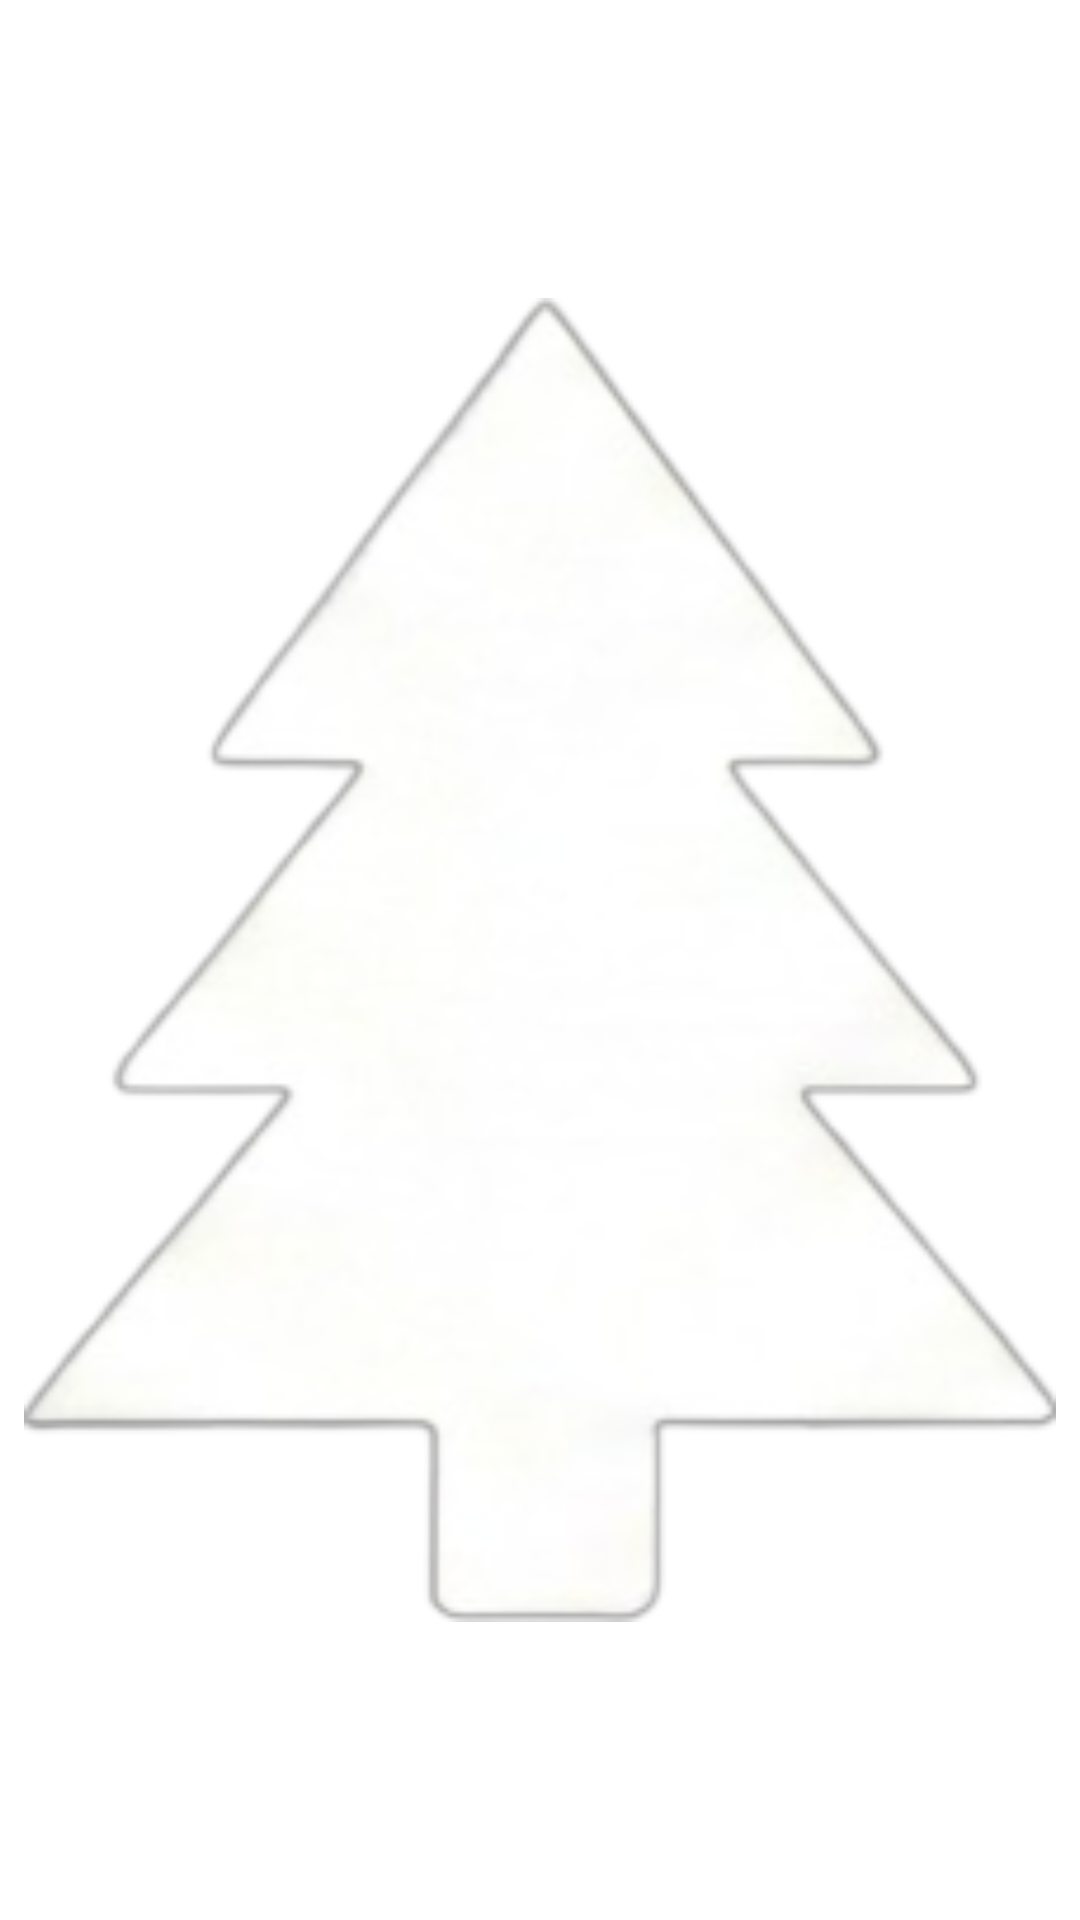

Write the Android layout XML for this screen, with the resource values it uses.
<!-- AndroidManifest.xml: application theme Theme.LifeDots -->
<!-- res/layout/widget_layout.xml -->
<?xml version="1.0" encoding="utf-8"?>
<FrameLayout xmlns:android="http://schemas.android.com/apk/res/android"
    android:layout_width="match_parent"
    android:layout_height="match_parent"
    android:padding="8dp"
    android:background="@android:color/transparent">

    <ImageView
        android:id="@+id/widget_image"
        android:layout_width="match_parent"
        android:layout_height="match_parent"
        android:src="@drawable/shape_tree"
        android:scaleType="fitCenter" />
</FrameLayout>
<!-- resources referenced by this layout -->
<resources>
  <!-- drawable shape_tree: png bitmap (drawable, 38630 bytes) -->
  <style name="Theme.LifeDots" parent="Theme.MaterialComponents.DayNight.DarkActionBar">
          <item name="colorPrimary">@color/purple_500</item>
          <item name="colorPrimaryVariant">@color/purple_700</item>
          <item name="colorOnPrimary">@color/white</item>
          <item name="colorSecondary">@color/teal_200</item>
          <item name="colorSecondaryVariant">@color/teal_700</item>
          <item name="colorOnSecondary">@color/black</item>
          <item name="android:statusBarColor">?attr/colorPrimaryVariant</item>
      </style>
  <color name="purple_500">#FF6200EE</color>
  <color name="purple_700">#FF3700B3</color>
  <color name="white">#FFFFFFFF</color>
  <color name="teal_200">#FF03DAC5</color>
  <color name="teal_700">#FF018786</color>
  <color name="black">#FF000000</color>
</resources>
